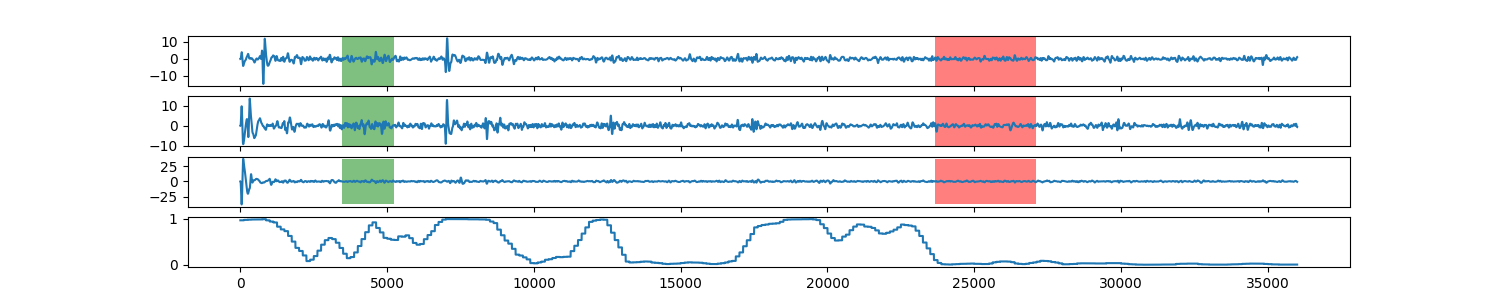

Data behind this chart, as committed beside it:
0, 0.970130680921
1, 0.9701
2, 0.9701
3, 0.9701
4, 0.9701
5, 0.9701
6, 0.9701
7, 0.9701
8, 0.9701
9, 0.9701
10, 0.9701
11, 0.9701
12, 0.9701
13, 0.9701
14, 0.9701
15, 0.9701
16, 0.9701
17, 0.9701
18, 0.9701
19, 0.9701
20, 0.9701
21, 0.9701
22, 0.9701
23, 0.9701
24, 0.9701
25, 0.9701
26, 0.9701
27, 0.9701
28, 0.9701
29, 0.9701
30, 0.9701
31, 0.9701
32, 0.9701
33, 0.9701
34, 0.9701
35, 0.9701
36, 0.9701
37, 0.9701
38, 0.9701
39, 0.9701
40, 0.9701
41, 0.9701
42, 0.9701
43, 0.9701
44, 0.9701
45, 0.9701
46, 0.9701
47, 0.9701
48, 0.9701
49, 0.9701
50, 0.9701
51, 0.9701
52, 0.9701
53, 0.9701
54, 0.9701
55, 0.9701
56, 0.9701
57, 0.9701
58, 0.9701
59, 0.9701
60, 0.9701
... 35,939 more rows
